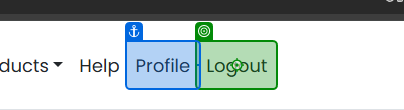
Task: Robotic Enterprise Framework
Workflow: UiBankLogoff

Step 1: click on the link 'Logout' in window 'UiBank-Loan Apply' (chrome.exe)
